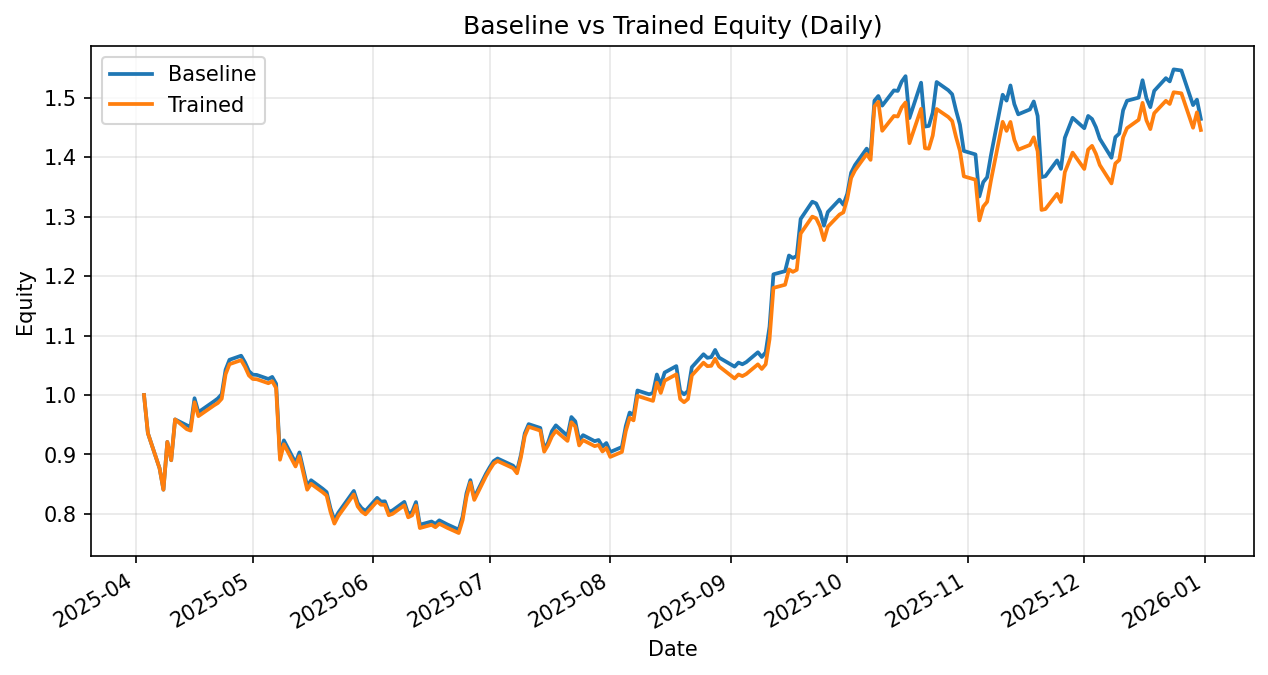

The table this chart was drawn from, first rows:
date, daily_return_x, equity_baseline, daily_return_y, equity_trained
2025-04-03, 0.0, 1.0, 0.0, 1.0
2025-04-04, -0.06422, 0.9358, -0.06422, 0.9358
2025-04-07, -0.06294, 0.8769, -0.06294, 0.8769
2025-04-08, -0.04115, 0.8408, -0.04115, 0.8408
2025-04-09, 0.09552, 0.9211, 0.09552, 0.9211
2025-04-10, -0.03344, 0.8903, -0.03344, 0.8903
2025-04-11, 0.0771, 0.959, 0.0771, 0.959
2025-04-14, -0.01025, 0.9491, -0.01706, 0.9426
2025-04-15, -0.002637, 0.9466, -0.002637, 0.9401
2025-04-16, 0.05068, 0.9946, 0.05068, 0.9878
2025-04-17, -0.02363, 0.9711, -0.02363, 0.9644
2025-04-21, 0.01875, 0.9893, 0.01875, 0.9825
2025-04-22, 0.004896, 0.9942, 0.004113, 0.9866
2025-04-23, 0.007308, 1.001, 0.007308, 0.9938
2025-04-24, 0.04102, 1.043, 0.04141, 1.035
2025-04-25, 0.01601, 1.059, 0.01633, 1.052
2025-04-28, 0.006475, 1.066, 0.006475, 1.059
2025-04-29, -0.01068, 1.055, -0.01068, 1.047
2025-04-30, -0.01379, 1.04, -0.01379, 1.033
2025-05-01, -0.005747, 1.034, -0.005747, 1.027
2025-05-02, -0.0003405, 1.034, -0.0003405, 1.027
2025-05-05, -0.006603, 1.027, -0.006603, 1.02
2025-05-06, 0.003324, 1.03, 0.003324, 1.023
2025-05-07, -0.01118, 1.019, -0.01118, 1.012
2025-05-08, -0.1192, 0.8974, -0.1192, 0.8911
2025-05-09, 0.02933, 0.9237, 0.02933, 0.9173
2025-05-12, -0.04073, 0.8861, -0.04073, 0.8799
2025-05-13, 0.0196, 0.9034, 0.0196, 0.8971
2025-05-14, -0.03186, 0.8747, -0.03186, 0.8686
2025-05-15, -0.03199, 0.8467, -0.03199, 0.8408
2025-05-16, 0.0118, 0.8567, 0.0118, 0.8507
2025-05-19, -0.0168, 0.8423, -0.0168, 0.8364
2025-05-20, -0.006616, 0.8367, -0.006616, 0.8309
2025-05-21, -0.03284, 0.8092, -0.03284, 0.8036
2025-05-22, -0.02461, 0.7893, -0.02461, 0.7838
2025-05-23, 0.01615, 0.8021, 0.01615, 0.7965
2025-05-27, 0.04568, 0.8387, 0.04568, 0.8328
2025-05-28, -0.02422, 0.8184, -0.02422, 0.8127
2025-05-29, -0.01052, 0.8098, -0.01052, 0.8041
2025-05-30, -0.005891, 0.805, -0.005891, 0.7994
2025-06-02, 0.02741, 0.8271, 0.02741, 0.8213
2025-06-03, -0.007759, 0.8207, -0.007046, 0.8155
2025-06-04, 0.0007699, 0.8213, -5.8031550673898896e-05, 0.8155
2025-06-05, -0.02158, 0.8036, -0.02158, 0.7979
2025-06-06, 0.003125, 0.8061, 0.003125, 0.8004
2025-06-09, 0.01769, 0.8203, 0.01769, 0.8145
2025-06-10, -0.02474, 0.8, -0.02474, 0.7944
2025-06-11, 0.004184, 0.8034, 0.004184, 0.7977
2025-06-12, 0.02073, 0.82, 0.02073, 0.8142
2025-06-13, -0.04655, 0.7819, -0.04655, 0.7763
2025-06-16, 0.006959, 0.7873, 0.006959, 0.7817
2025-06-17, -0.005113, 0.7833, -0.005113, 0.7777
2025-06-18, 0.00769, 0.7893, 0.007456, 0.7835
2025-06-20, -0.008528, 0.7826, -0.008528, 0.7768
2025-06-23, -0.01144, 0.7736, -0.01144, 0.768
2025-06-24, 0.02829, 0.7955, 0.02829, 0.7897
2025-06-25, 0.0494, 0.8348, 0.0494, 0.8287
2025-06-26, 0.02646, 0.8569, 0.02916, 0.8529
2025-06-27, -0.03423, 0.8276, -0.03423, 0.8237
2025-06-30, 0.0482, 0.8674, 0.0482, 0.8634
... 128 more rows
